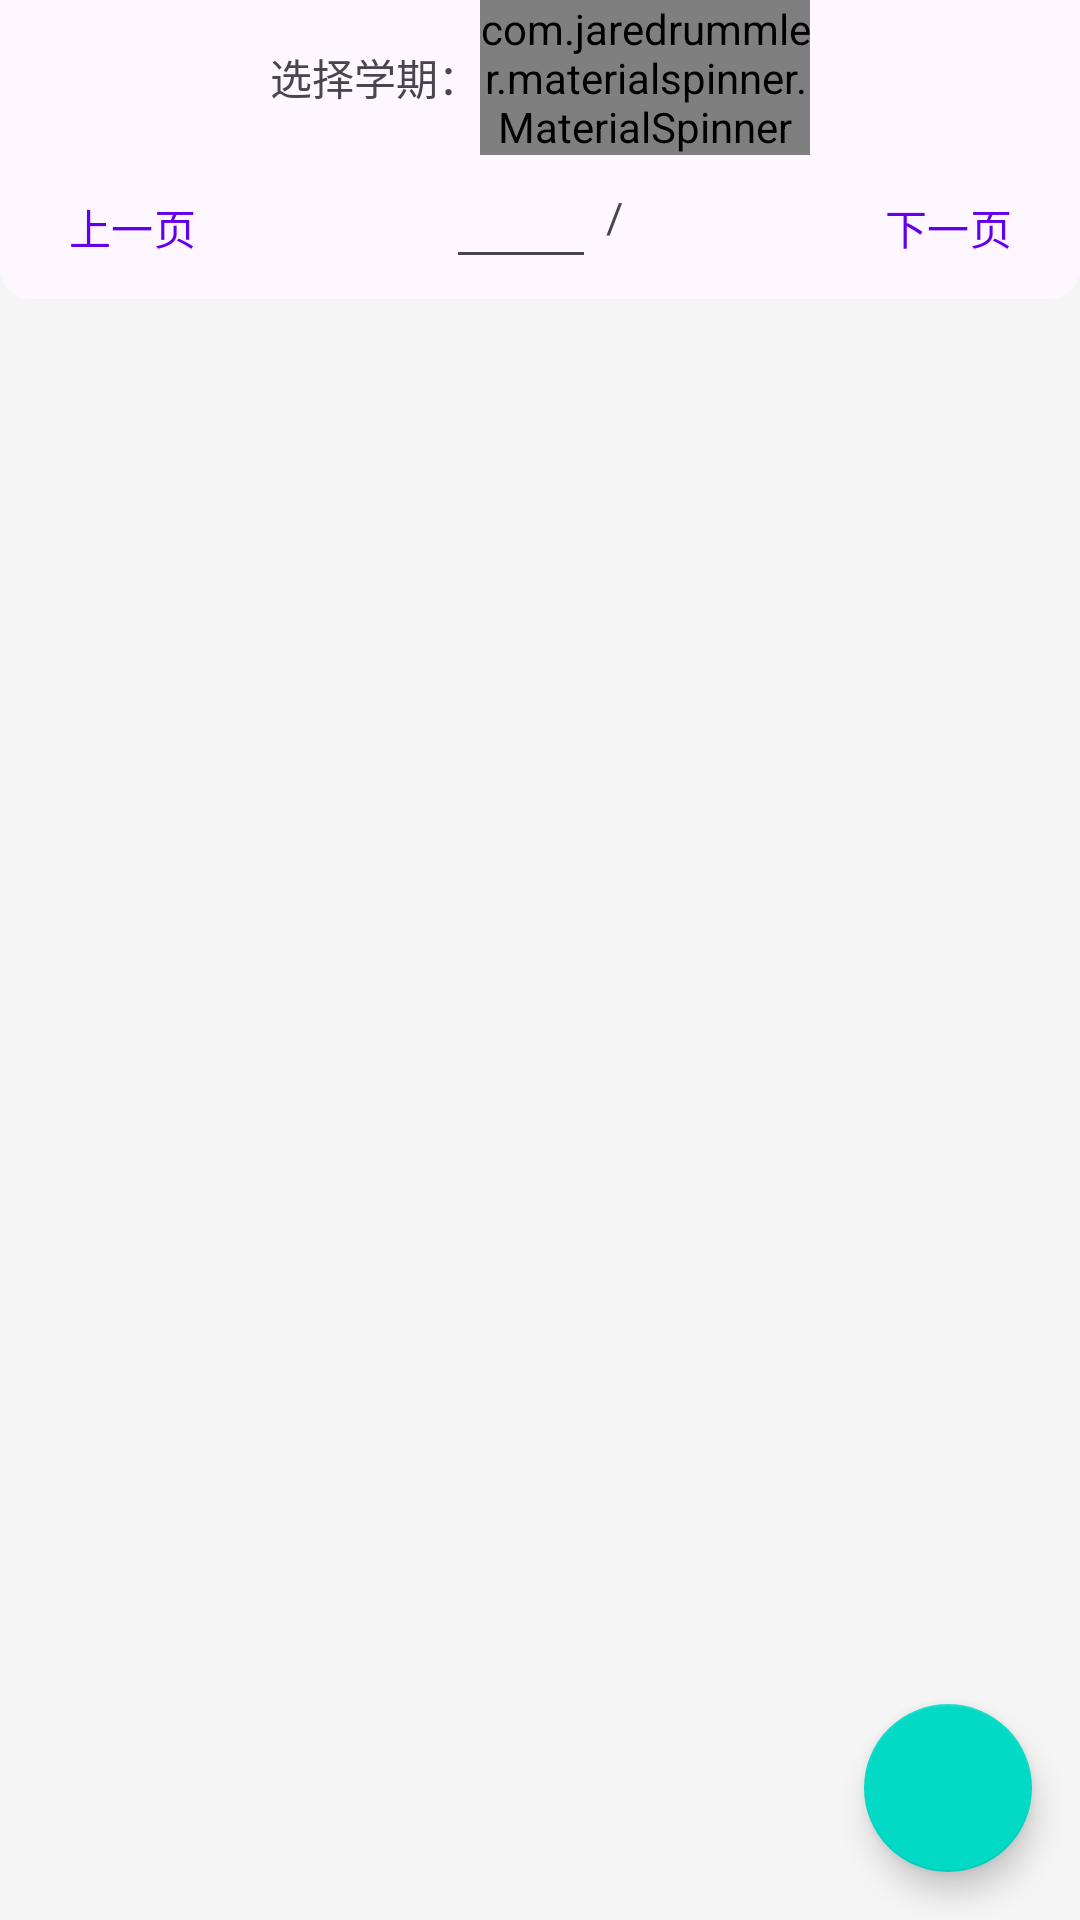

Produce the Android XML layout that renders to this screen, including the resource entries it uses.
<!-- AndroidManifest.xml: application theme Theme.CQUPTToolbox -->
<!-- res/layout/fragment_sports_camera_record.xml -->
<?xml version="1.0" encoding="utf-8"?>
<androidx.coordinatorlayout.widget.CoordinatorLayout xmlns:android="http://schemas.android.com/apk/res/android"
    xmlns:app="http://schemas.android.com/apk/res-auto"
    xmlns:tools="http://schemas.android.com/tools"
    android:layout_width="match_parent"
    android:layout_height="match_parent"
    android:background="@color/white_smoke">

    <LinearLayout
        android:layout_width="match_parent"
        android:layout_height="match_parent"
        android:orientation="vertical">

        <LinearLayout
            android:layout_width="match_parent"
            android:layout_height="wrap_content"
            android:background="?android:windowBackground"
            android:gravity="center"
            android:orientation="horizontal">

            <TextView
                android:layout_width="wrap_content"
                android:layout_height="wrap_content"
                android:text="@string/choose_year_term"
                android:textSize="14sp" />

            <com.jaredrummler.materialspinner.MaterialSpinner
                android:id="@+id/year_term"
                android:layout_width="110dp"
                android:layout_height="wrap_content"
                app:ms_background_color="?android:windowBackground" />

        </LinearLayout>

        <LinearLayout
            android:layout_width="match_parent"
            android:layout_height="wrap_content"
            android:background="@drawable/two_round_bottom"
            android:orientation="horizontal">

            <com.google.android.material.button.MaterialButton
                android:id="@+id/previous_page"
                style="@style/Widget.Material3.Button.TextButton"
                android:layout_width="wrap_content"
                android:layout_height="wrap_content"
                android:text="@string/previous_page"
                app:icon="@drawable/ic_previous_page"
                app:iconGravity="start" />

            <LinearLayout
                android:layout_width="0dp"
                android:layout_height="wrap_content"
                android:layout_weight="1"
                android:gravity="center"
                android:orientation="horizontal">

                <EditText
                    android:id="@+id/which_page"
                    android:layout_width="50dp"
                    android:layout_height="wrap_content"
                    android:imeOptions="actionGo"
                    android:importantForAutofill="no"
                    android:inputType="number"
                    android:maxLength="4"
                    android:singleLine="true"
                    tools:ignore="LabelFor" />

                <TextView
                    android:layout_width="wrap_content"
                    android:layout_height="wrap_content"
                    android:text=" / "
                    tools:ignore="HardcodedText" />

                <TextView
                    android:id="@+id/total_page"
                    android:layout_width="wrap_content"
                    android:layout_height="wrap_content"
                    tools:text="123" />

            </LinearLayout>

            <com.google.android.material.button.MaterialButton
                android:id="@+id/next_page"
                style="@style/Widget.Material3.Button.TextButton"
                android:layout_width="wrap_content"
                android:layout_height="wrap_content"
                android:text="@string/next_page"
                app:icon="@drawable/ic_next_page"
                app:iconGravity="end" />
        </LinearLayout>

        <androidx.recyclerview.widget.RecyclerView
            android:id="@+id/sports_rv"
            android:layout_width="match_parent"
            android:layout_height="match_parent"
            android:background="@color/white_smoke"
            android:overScrollMode="never" />

    </LinearLayout>

    <com.google.android.material.floatingactionbutton.FloatingActionButton
        android:id="@+id/fab"
        android:layout_width="wrap_content"
        android:layout_height="wrap_content"
        android:layout_gravity="bottom|end"
        android:layout_marginEnd="16dp"
        android:layout_marginBottom="16dp"
        android:contentDescription="@string/to_the_top"
        android:hapticFeedbackEnabled="true"
        android:theme="@style/Theme.MaterialComponents.DayNight.NoActionBar" />

</androidx.coordinatorlayout.widget.CoordinatorLayout>
<!-- resources referenced by this layout -->
<resources>
  <color name="white_smoke">#FFF5F5F5</color>
  <!-- drawable two_round_bottom (drawable) -->
  <shape xmlns:android="http://schemas.android.com/apk/res/android"
      android:shape="rectangle">
      
  
      
      <solid android:color="?android:windowBackground" />
  
      
      <corners
          android:bottomLeftRadius="10dp"
          android:bottomRightRadius="10dp"
          android:radius="10dp"
          android:topLeftRadius="0dp"
          android:topRightRadius="0dp" />
  
  </shape>
  <string name="choose_year_term">选择学期：</string>
  <string name="next_page">下一页</string>
  <string name="previous_page">上一页</string>
  <string name="to_the_top">滑到顶部</string>
  <style name="Theme.CQUPTToolbox" parent="Theme.Material3.Light.NoActionBar">
          
          <item name="colorPrimary">@color/purple_500</item>
          <item name="colorPrimaryVariant">@color/purple_700</item>
          <item name="colorOnPrimary">@color/white</item>
          
          <item name="colorSecondary">@color/teal_200</item>
          <item name="colorSecondaryVariant">@color/teal_700</item>
          <item name="colorOnSecondary">@color/black</item>
          
          <item name="android:statusBarColor" tools:targetApi="l">@android:color/transparent</item>
          
          <item name="android:windowTranslucentStatus">true</item>
          <item name="android:windowTranslucentNavigation">true</item>
      </style>
  <color name="purple_500">#FF6200EE</color>
  <color name="purple_700">#FF3700B3</color>
  <color name="white">#FFFFFFFF</color>
  <color name="teal_200">#FF03DAC5</color>
  <color name="teal_700">#FF018786</color>
  <color name="black">#FF000000</color>
</resources>
